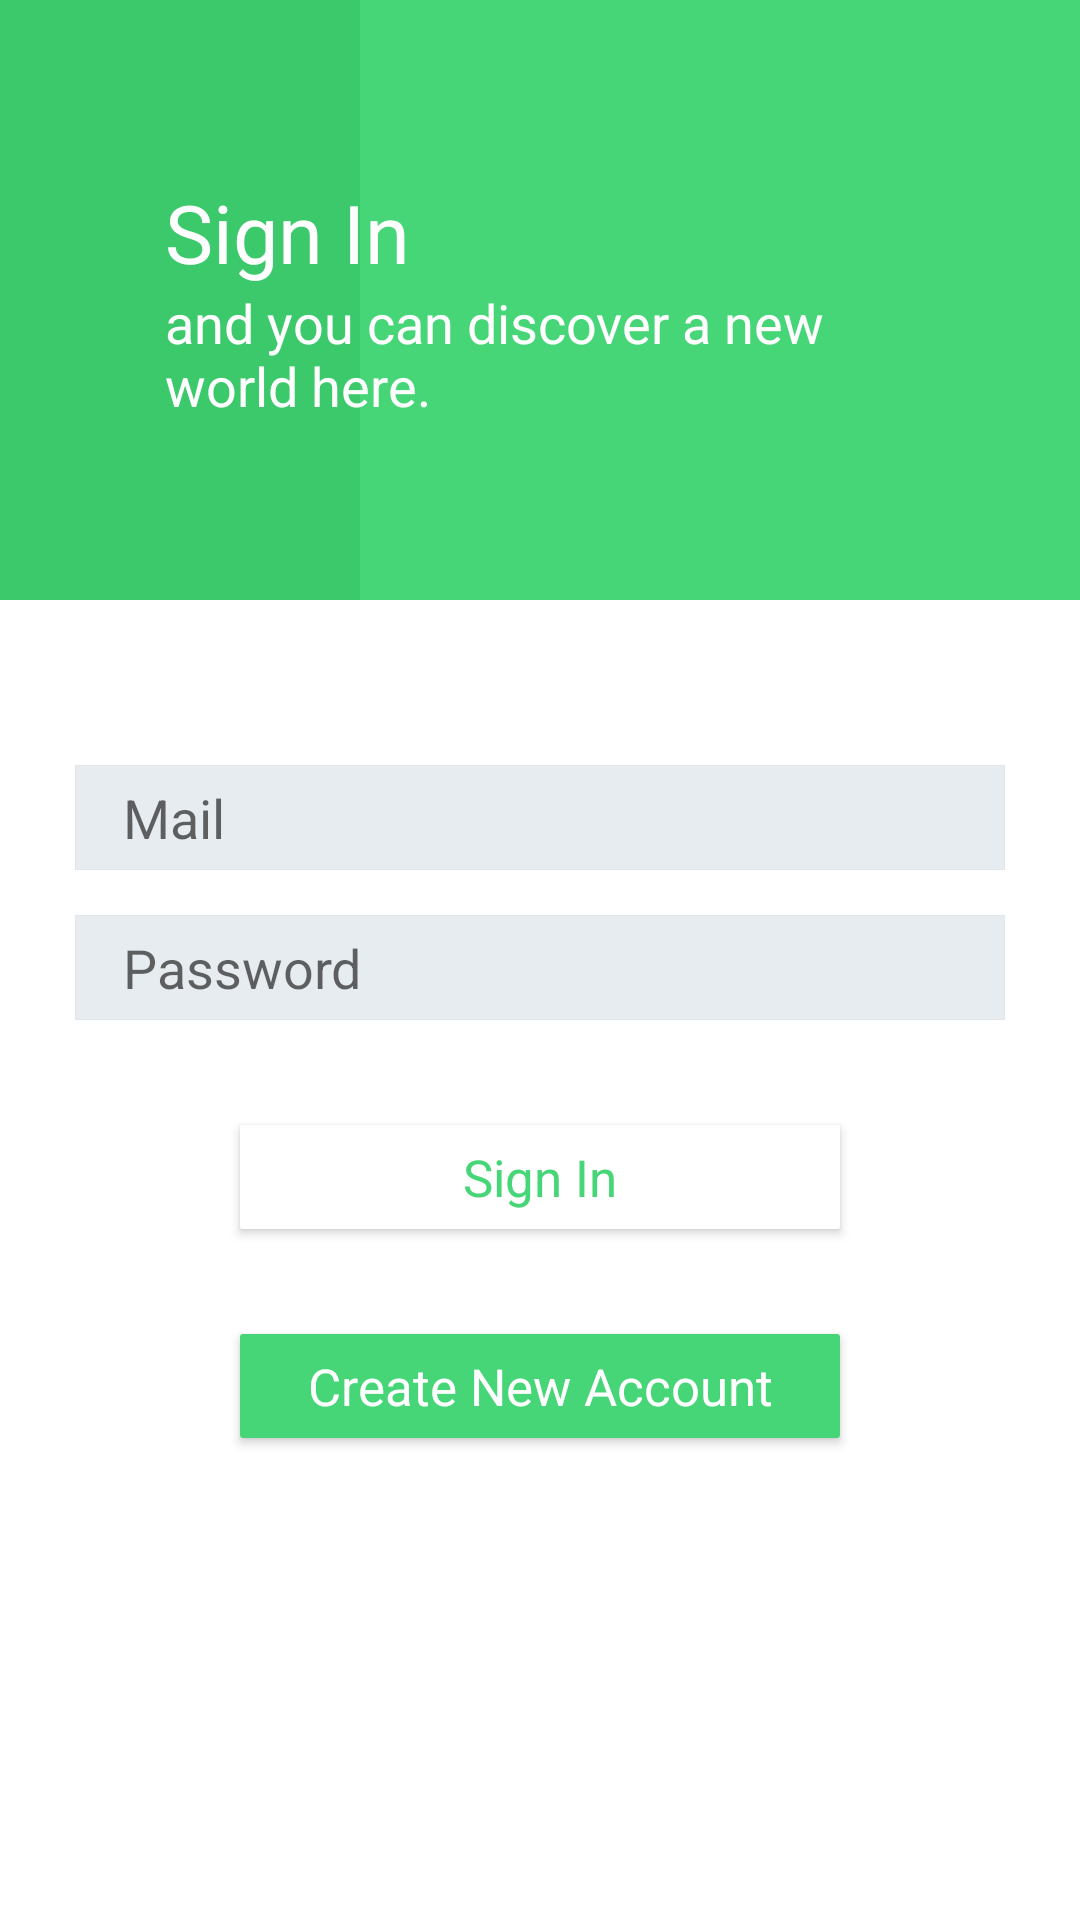

The Android layout XML behind this screen, and the referenced resources:
<!-- AndroidManifest.xml: application theme AppTheme -->
<!-- res/layout/activity_user_signin.xml -->
<?xml version="1.0" encoding="utf-8"?>

<RelativeLayout
        xmlns:android="http://schemas.android.com/apk/res/android"
        xmlns:tools="http://schemas.android.com/tools"
        xmlns:app="http://schemas.android.com/apk/res-auto"
        android:layout_width="match_parent"
        android:layout_height="match_parent"
        android:background="@color/white"
        android:padding="0dp"
        tools:context=".Activities.UserSignin">

    <RelativeLayout
            android:id="@+id/topBar"
            android:layout_width="match_parent"
            android:layout_height="200dp"
            android:background="@color/main"
    >
        <TextView
                android:layout_width="120dp"
                android:layout_height="match_parent"
                android:background="@color/main_deep"
        />
        <LinearLayout
                android:layout_width="250dp"
                android:layout_height="wrap_content"
                android:orientation="vertical"
                android:layout_centerInParent="true"
        >
            <TextView
                    android:layout_width="wrap_content"
                    android:layout_height="wrap_content"
                    android:text="@string/signin"
                    android:textColor="@color/white"
                    android:textSize="27sp"
            />
            <TextView
                    android:layout_width="wrap_content"
                    android:layout_height="wrap_content"
                    android:text="@string/singin_message"
                    android:textColor="@color/white"
                    android:textSize="18sp"
            />
        </LinearLayout>
    </RelativeLayout>

    <LinearLayout
            android:layout_width="match_parent"
            android:layout_height="wrap_content"
            android:orientation="vertical"
            android:layout_below="@+id/topBar"
            android:paddingStart="25dp"
            android:paddingEnd="25dp"
            android:layout_marginTop="50dp"
    >
        <EditText
                style="@style/editText"
                android:id="@+id/mail"
                android:hint="@string/mail"
                android:inputType="textEmailAddress"
        />
        <EditText
                style="@style/editText"
                android:id="@+id/password"
                android:hint="@string/password"
                android:inputType="textPassword"
        />
        <TextView style="@style/button"
                  android:id="@+id/signin"
                  android:layout_gravity="center"
                  android:layout_marginTop="25dp"
                  android:text="@string/signin"
        />

        <TextView style="@style/button2"
                  android:id="@+id/new_ac"
                  android:layout_gravity="center"
                  android:layout_marginTop="35dp"
                  android:text="@string/new_account"
        />

        <TextView android:layout_width="wrap_content" android:layout_height="wrap_content"/>
    </LinearLayout>

    <ProgressBar
            style="@style/loading"
            android:id="@+id/loading" />

</RelativeLayout>
<!-- resources referenced by this layout -->
<resources>
  <color name="main">#46d677</color>
  <color name="main_deep">#3bc96b</color>
  <color name="white">#fff</color>
  <string name="mail">Mail</string>
  <string name="new_account">Create New Account</string>
  <string name="password">Password</string>
  <string name="signin">Sign In</string>
  <string name="singin_message">and you can discover a new world here.</string>
  <style name="editText">
          <item name="android:layout_width">match_parent</item>
          <item name="android:layout_height">35dp</item>
          <item name="android:singleLine">true</item>
          <item name="android:background">@drawable/border1</item>
          <item name="android:layout_marginTop">5dp</item>
          <item name="android:layout_marginBottom">10dp</item>
          <item name="android:paddingStart">16dp</item>
          <item name="android:paddingEnd">12dp</item>
          <item name="android:paddingTop">0dp</item>
          <item name="android:paddingBottom">0dp</item>
      </style>
  <style name="loading">
          <item name="android:layout_width">wrap_content</item>
          <item name="android:layout_height">wrap_content</item>
          <item name="android:layout_centerHorizontal">true</item>
          <item name="android:layout_centerVertical">true</item>
          <item name="android:visibility">gone</item>
      </style>
  <style name="AppTheme" parent="Theme.AppCompat.Light.NoActionBar">
          
          <item name="colorPrimary">@color/colorPrimary</item>
          <item name="colorPrimaryDark">@color/colorPrimaryDark</item>
          <item name="colorAccent">@color/colorAccent</item>
      </style>
  <!-- drawable button_shadow (drawable) -->
  <?xml version="1.0" encoding="utf-8"?>
  
  <layer-list xmlns:android="http://schemas.android.com/apk/res/android">
      <item >
          <shape
              android:shape="rectangle">
              <solid android:color="@color/white" />
              <corners android:radius="1dp"/>
          </shape>
      </item>
      <item android:right="2dp" android:left="2dp" android:bottom="2dp">
          <shape
              android:shape="rectangle">
              <solid android:color="@color/white"/>
              <corners android:radius="1dp"/>
          </shape>
      </item>
  </layer-list>
  <!-- drawable button_shadow2 (drawable) -->
  <?xml version="1.0" encoding="utf-8"?>
  
  <layer-list xmlns:android="http://schemas.android.com/apk/res/android">
      <item >
          <shape
              android:shape="rectangle">
              <solid android:color="@color/main" />
              <corners android:radius="1dp"/>
          </shape>
      </item>
      <item android:right="2dp" android:left="2dp" android:bottom="2dp">
          <shape
              android:shape="rectangle">
              <solid android:color="@color/main"/>
              <corners android:radius="1dp"/>
          </shape>
      </item>
  </layer-list>
  <!-- drawable border1 (drawable) -->
  <?xml version="1.0" encoding="utf-8"?>
  
  <shape xmlns:android="http://schemas.android.com/apk/res/android"
      android:shape="rectangle" >
  
      
      <solid
          android:color="@color/white2" >
      </solid>
  
      
      <stroke
          android:width="0.3dp"
          android:color="@color/white3" >
      </stroke>
  
      
      <corners
          android:radius="0dp"   >
      </corners>
  </shape>
  <color name="colorPrimary">#fff</color>
  <color name="colorPrimaryDark">#000</color>
  <color name="colorAccent">#46d677</color>
  <color name="white2">#e6ecf0</color>
  <color name="white3">#E0E7EC</color>
</resources>
